Dataset: final_split (GitHub, FadhliRajwaa/retinopaty-diabetic). Classes: mild diabetic retinopathy, moderate diabetic retinopathy, proliferate DR, severe diabetic retinopathy.

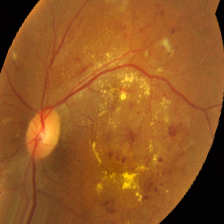
Label: severe diabetic retinopathy

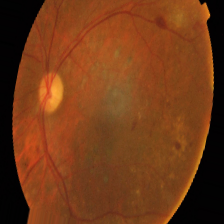
Label: severe diabetic retinopathy

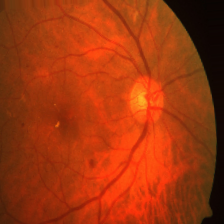
Label: mild diabetic retinopathy

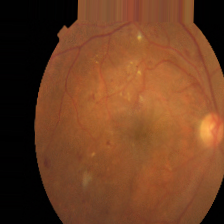
Label: moderate diabetic retinopathy

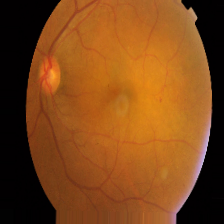
Label: mild diabetic retinopathy

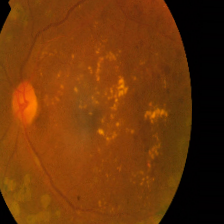
Label: proliferate DR
